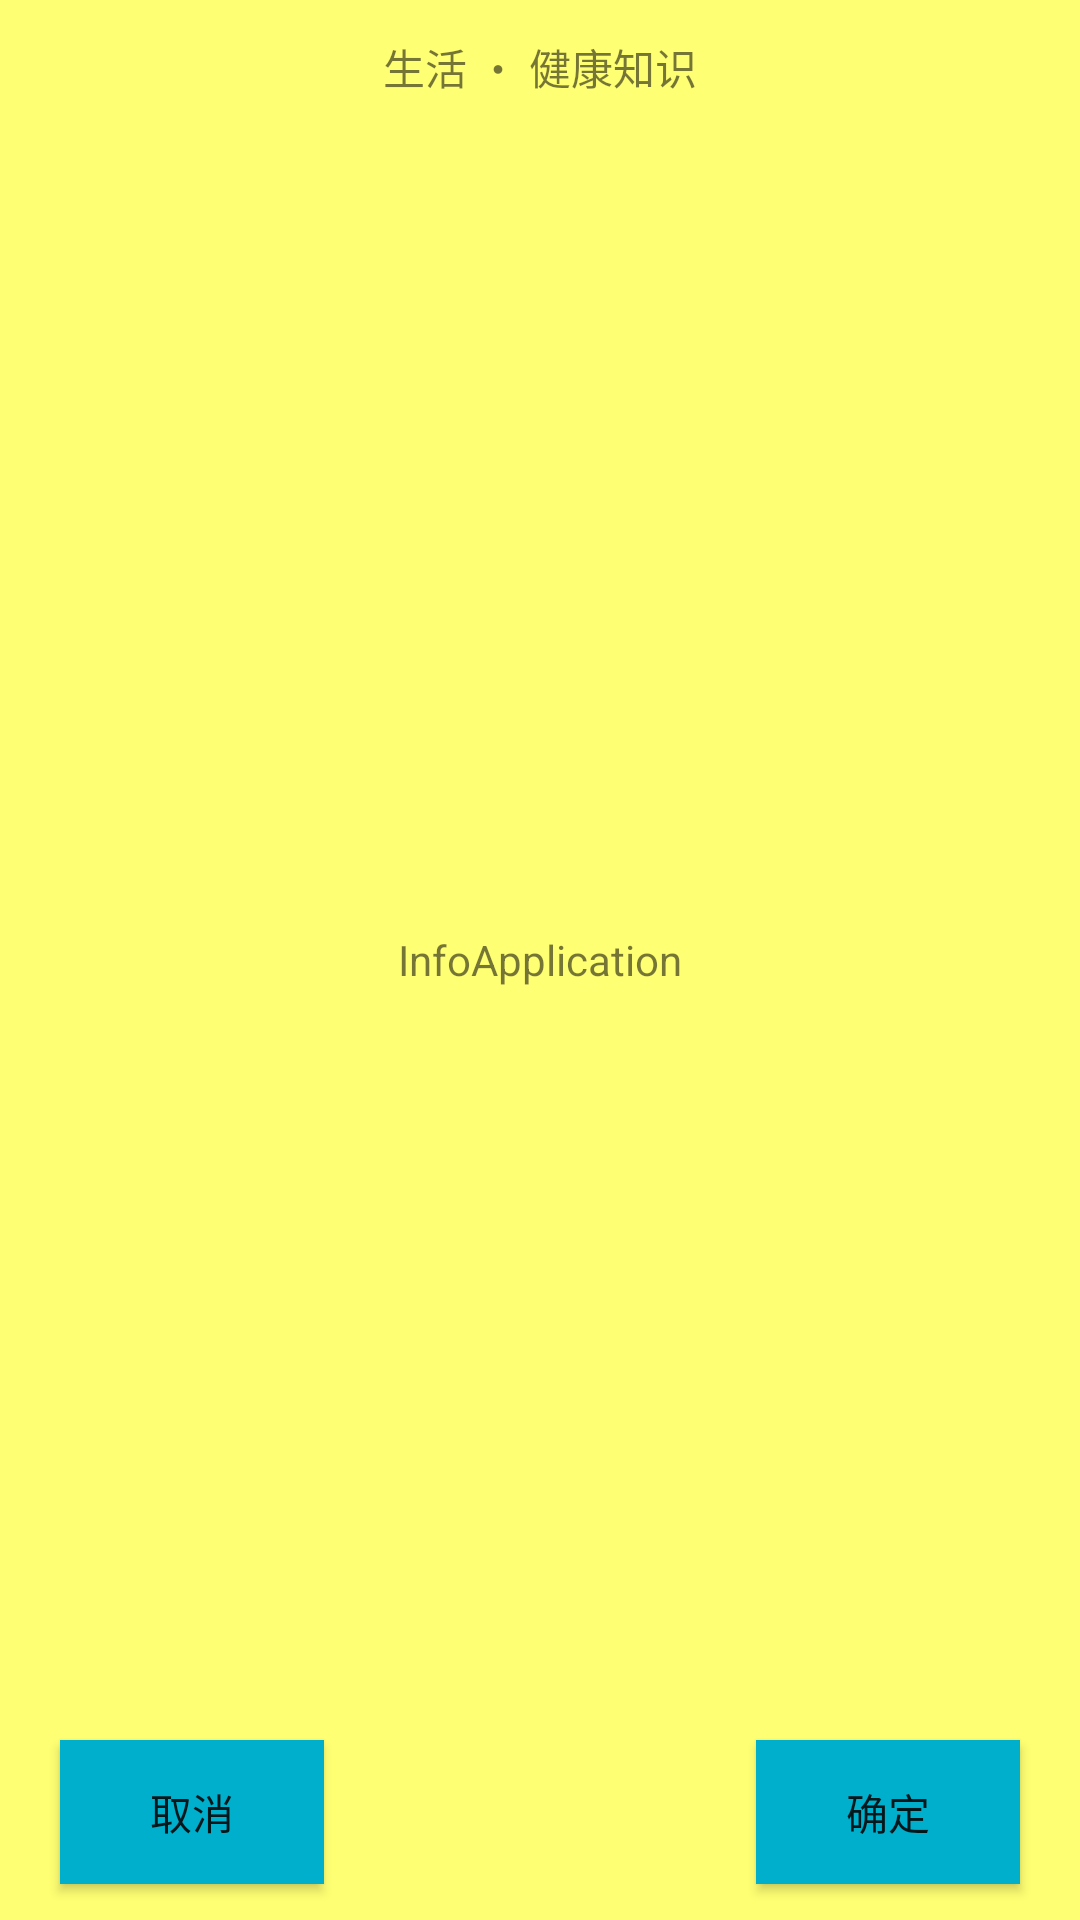

Layout XML and referenced resources for this Android screen:
<!-- AndroidManifest.xml: application theme AppTheme -->
<!-- res/layout/dialog.xml -->
<?xml version="1.0" encoding="utf-8"?>
<RelativeLayout
    xmlns:android="http://schemas.android.com/apk/res/android"
    android:layout_width="256dp"
    android:layout_height="164dp"
    android:background="@drawable/shape_dialog">

    <TextView
        android:id="@+id/tv_title"
        android:layout_width="wrap_content"
        android:layout_height="wrap_content"
        android:text="@string/health_knowledge"
        android:layout_centerHorizontal="true"
        android:textSize="@dimen/font_14"
        android:layout_marginTop="12dp"/>

    <TextView
        android:id="@+id/tv_message"
        android:layout_width="wrap_content"
        android:layout_height="wrap_content"
        android:text="@string/app_name"
        android:layout_centerInParent="true"/>

    <Button
        android:id="@+id/btn_negative"
        android:layout_width="wrap_content"
        android:layout_height="wrap_content"
        android:text="取消"
        android:background="@drawable/selector_button"
        android:layout_alignParentBottom="true"
        android:layout_marginLeft="20dp"
        android:layout_marginBottom="12dp"/>

    <Button
        android:id="@+id/btn_positive"
        android:layout_width="wrap_content"
        android:layout_height="wrap_content"
        android:text="确定"
        android:background="@drawable/selector_button"
        android:layout_alignParentBottom="true"
        android:layout_alignParentRight="true"
        android:layout_marginRight="20dp"
        android:layout_marginBottom="12dp"/>
</RelativeLayout>
<!-- resources referenced by this layout -->
<resources>
  <!-- drawable selector_button (drawable) -->
  <?xml version="1.0" encoding="utf-8"?>
  <selector xmlns:android="http://schemas.android.com/apk/res/android">
      <item android:drawable="@color/colorPrimary" android:state_pressed="true">
          <shape android:shape="rectangle">
              <corners android:radius="@dimen/radius" />
          </shape>
      </item>
      <item android:drawable="@color/blue">
          <shape android:shape="rectangle">
              <corners android:radius="@dimen/radius" />
          </shape>
      </item>
  </selector>
  <!-- drawable shape_dialog (drawable) -->
  <?xml version="1.0" encoding="utf-8"?>
  <shape
      xmlns:android="http://schemas.android.com/apk/res/android"
      android:shape="rectangle">
      <corners android:radius="@dimen/radius" />
      <solid android:color="@color/tab_indicator_color" />
      <size android:width="256dp" android:height="164dp" />
  </shape>
  <string name="app_name">InfoApplication</string>
  <string name="health_knowledge">生活 ・ 健康知识</string>
  <style name="AppTheme" parent="Theme.AppCompat.Light.NoActionBar">
          
          <item name="colorPrimary">@color/colorPrimary</item>
          <item name="colorPrimaryDark">@color/colorPrimaryDark</item>
          <item name="colorAccent">@color/colorAccent</item>
      </style>
  <color name="colorPrimary">#3F51B5</color>
  <color name="blue">#00AFCC</color>
  <color name="tab_indicator_color">#FFFF73</color>
  <color name="colorPrimaryDark">#303F9F</color>
  <color name="colorAccent">#FF4081</color>
</resources>
